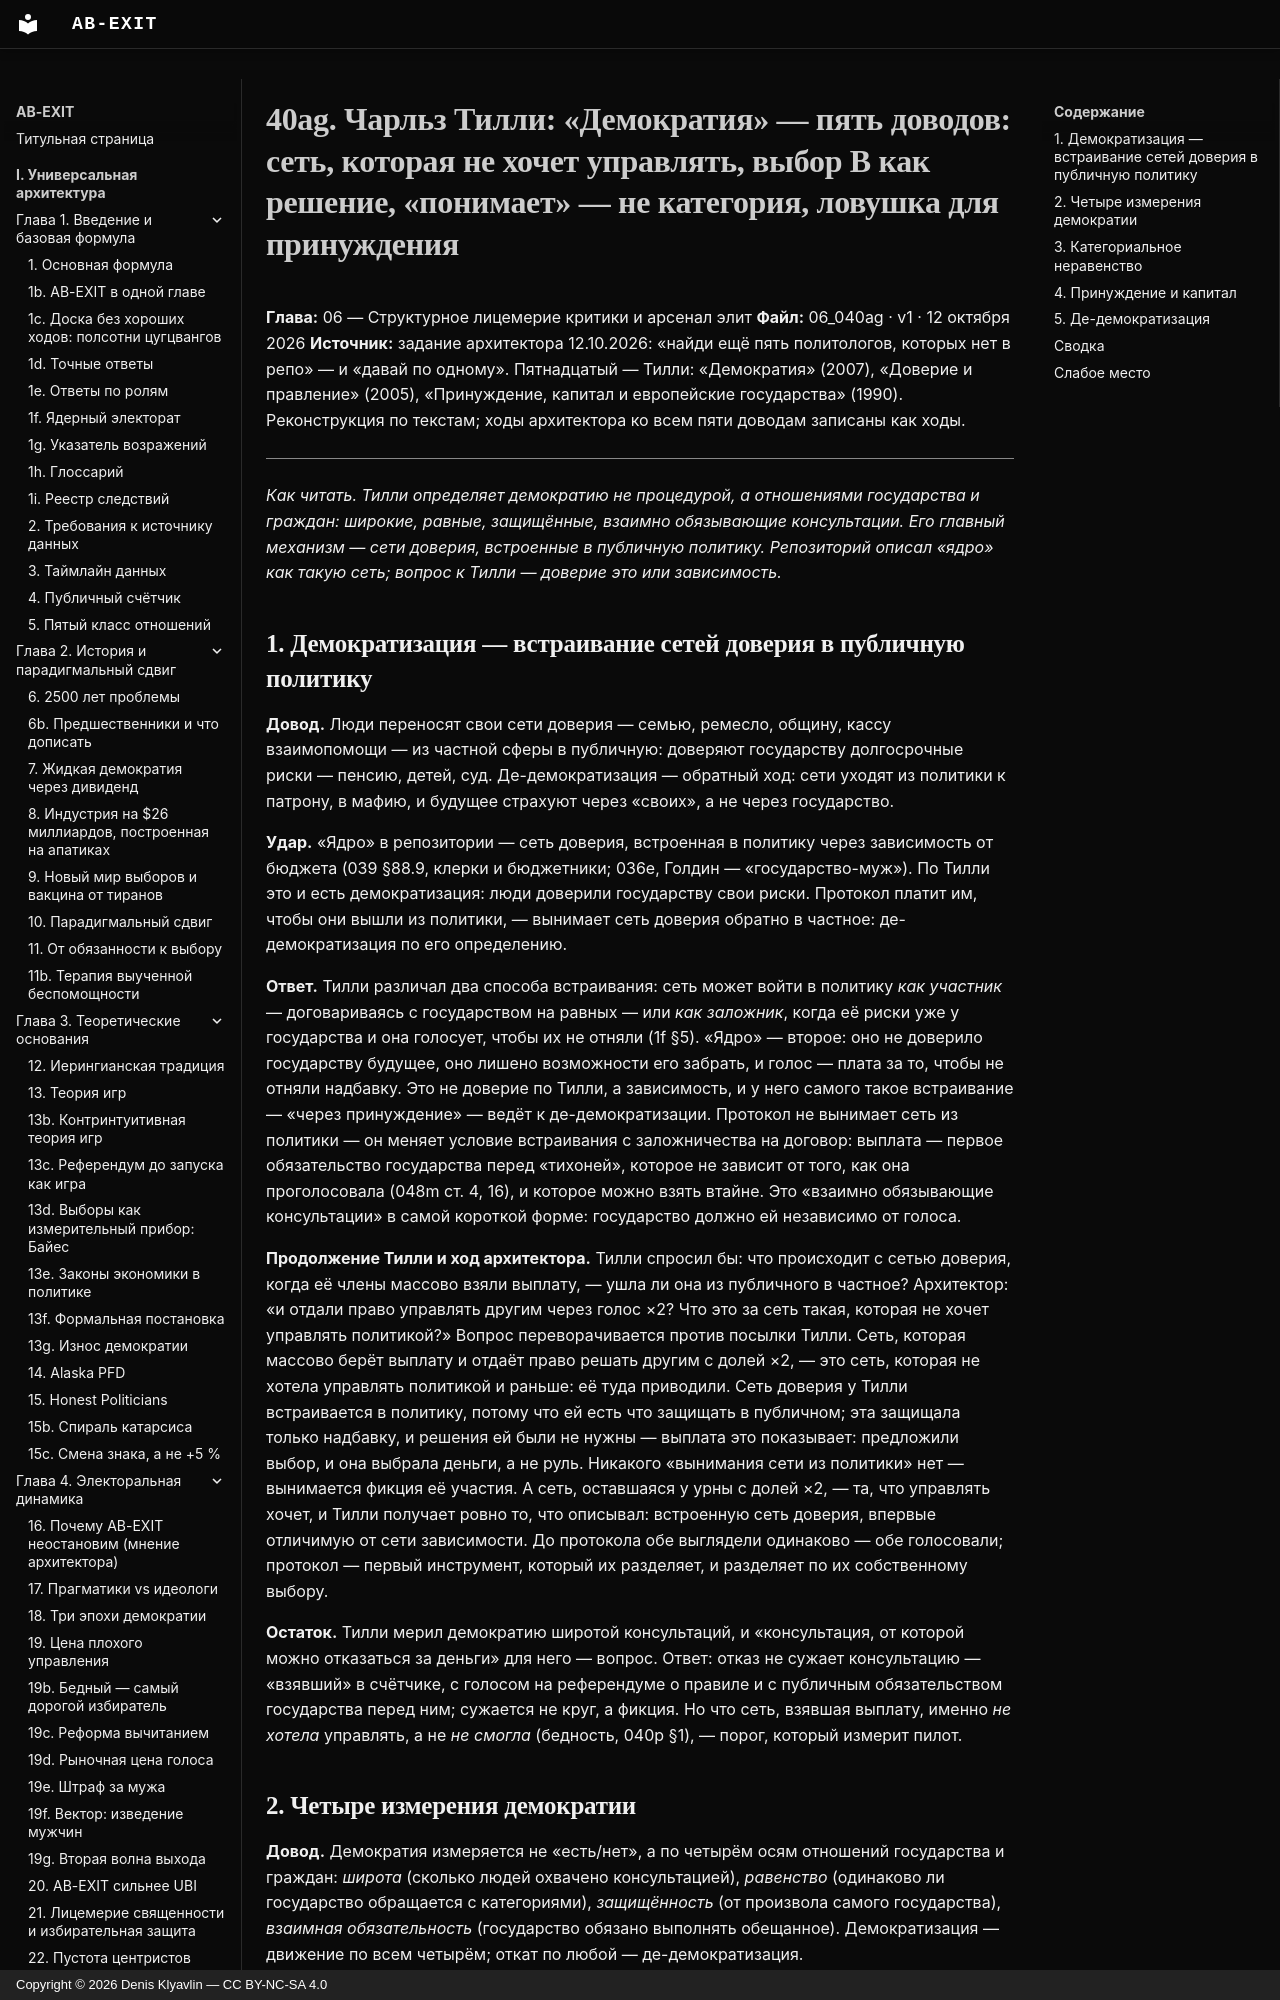

repository: Denis-Kliavlin/ab-exit · page: 06-critique-arsenal/040ag-tilly/index.html · generator: mkdocs · copyright: Copyright © 2026 Denis Klyavlin — CC BY-NC-SA 4.0

# 40ag. Чарльз Тилли: «Демократия» — пять доводов: сеть, которая не хочет управлять, выбор B как решение, «понимает» — не категория, ловушка для принуждения

**Глава:** 06 — Структурное лицемерие критики и арсенал элит
**Файл:** 06_040ag · v1 · 12 октября 2026
**Источник:** задание архитектора 12.10.2026: «найди ещё пять политологов, которых нет в репо» — и «давай по одному». Пятнадцатый — Тилли: «Демократия» (2007), «Доверие и правление» (2005), «Принуждение, капитал и европейские государства» (1990). Реконструкция по текстам; ходы архитектора ко всем пяти доводам записаны как ходы.

---

*Как читать. Тилли определяет демократию не процедурой, а отношениями государства и граждан: широкие, равные, защищённые, взаимно обязывающие консультации. Его главный механизм — сети доверия, встроенные в публичную политику. Репозиторий описал «ядро» как такую сеть; вопрос к Тилли — доверие это или зависимость.*

## 1. Демократизация — встраивание сетей доверия в публичную политику

**Довод.** Люди переносят свои сети доверия — семью, ремесло, общину, кассу взаимопомощи — из частной сферы в публичную: доверяют государству долгосрочные риски — пенсию, детей, суд. Де-демократизация — обратный ход: сети уходят из политики к патрону, в мафию, и будущее страхуют через «своих», а не через государство.

**Удар.** «Ядро» в репозитории — сеть доверия, встроенная в политику через зависимость от бюджета (039 §88.9, клерки и бюджетники; 036e, Голдин — «государство-муж»). По Тилли это и есть демократизация: люди доверили государству свои риски. Протокол платит им, чтобы они вышли из политики, — вынимает сеть доверия обратно в частное: де-демократизация по его определению.

**Ответ.** Тилли различал два способа встраивания: сеть может войти в политику *как участник* — договариваясь с государством на равных — или *как заложник*, когда её риски уже у государства и она голосует, чтобы их не отняли (1f §5). «Ядро» — второе: оно не доверило государству будущее, оно лишено возможности его забрать, и голос — плата за то, чтобы не отняли надбавку. Это не доверие по Тилли, а зависимость, и у него самого такое встраивание — «через принуждение» — ведёт к де-демократизации. Протокол не вынимает сеть из политики — он меняет условие встраивания с заложничества на договор: выплата — первое обязательство государства перед «тихоней», которое не зависит от того, как она проголосовала (048m ст. 4, 16), и которое можно взять втайне. Это «взаимно обязывающие консультации» в самой короткой форме: государство должно ей независимо от голоса.

**Продолжение Тилли и ход архитектора.** Тилли спросил бы: что происходит с сетью доверия, когда её члены массово взяли выплату, — ушла ли она из публичного в частное? Архитектор: «и отдали право управлять другим через голос ×2? Что это за сеть такая, которая не хочет управлять политикой?» Вопрос переворачивается против посылки Тилли. Сеть, которая массово берёт выплату и отдаёт право решать другим с долей ×2, — это сеть, которая не хотела управлять политикой и раньше: её туда приводили. Сеть доверия у Тилли встраивается в политику, потому что ей есть что защищать в публичном; эта защищала только надбавку, и решения ей были не нужны — выплата это показывает: предложили выбор, и она выбрала деньги, а не руль. Никакого «вынимания сети из политики» нет — вынимается фикция её участия. А сеть, оставшаяся у урны с долей ×2, — та, что управлять хочет, и Тилли получает ровно то, что описывал: встроенную сеть доверия, впервые отличимую от сети зависимости. До протокола обе выглядели одинаково — обе голосовали; протокол — первый инструмент, который их разделяет, и разделяет по их собственному выбору.

**Остаток.** Тилли мерил демократию широтой консультаций, и «консультация, от которой можно отказаться за деньги» для него — вопрос. Ответ: отказ не сужает консультацию — «взявший» в счётчике, с голосом на референдуме о правиле и с публичным обязательством государства перед ним; сужается не круг, а фикция. Но что сеть, взявшая выплату, именно *не хотела* управлять, а не *не смогла* (бедность, 040p §1), — порог, который измерит пилот.
